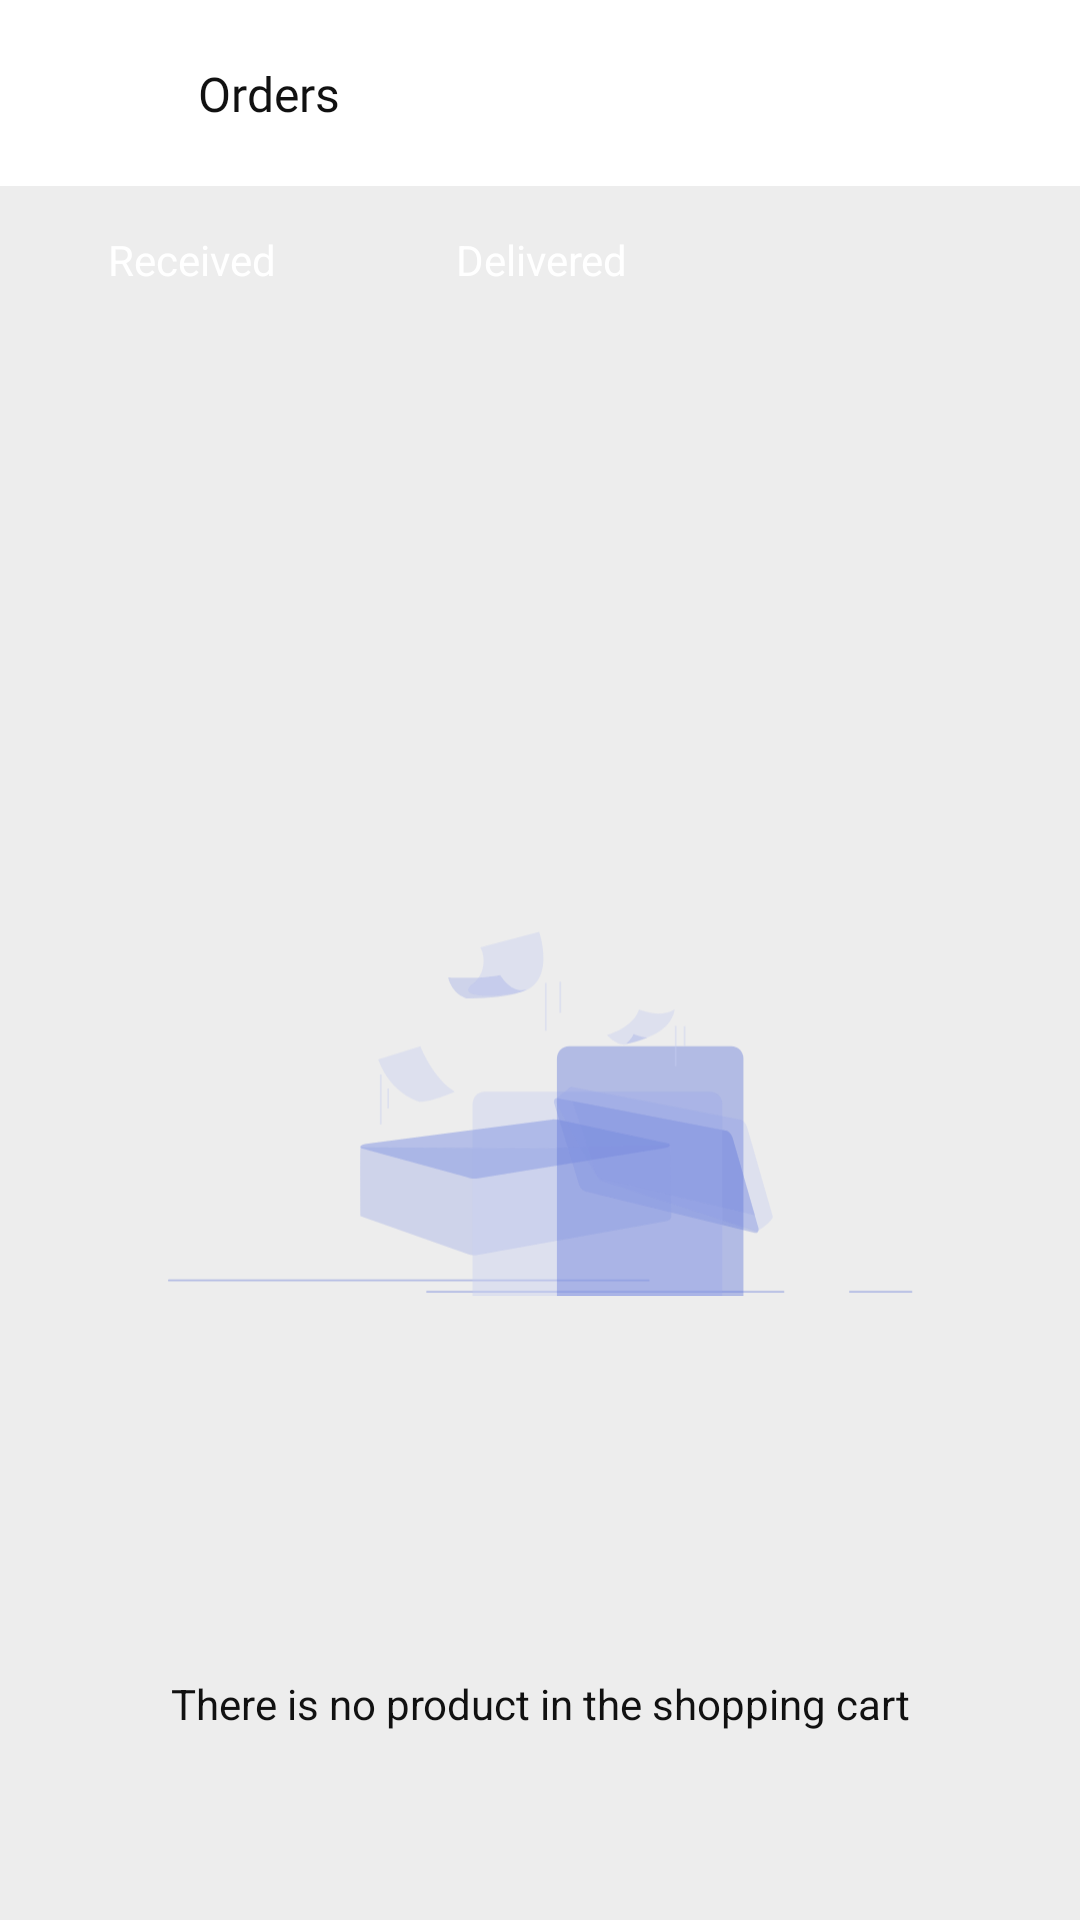

This screen was rendered from an Android layout file. Write that file and the resources it references.
<!-- AndroidManifest.xml: application theme Theme.Ebazarin -->
<!-- res/layout/activity_order_received.xml -->
<?xml version="1.0" encoding="utf-8"?>
<androidx.constraintlayout.widget.ConstraintLayout xmlns:android="http://schemas.android.com/apk/res/android"
    xmlns:app="http://schemas.android.com/apk/res-auto"
    xmlns:tools="http://schemas.android.com/tools"
    android:layout_width="match_parent"
    android:layout_height="match_parent"
    android:background="@color/white"
    android:backgroundTint="@color/greyLight"
    tools:context=".Activity.OrderReceived">


    <androidx.constraintlayout.widget.ConstraintLayout
        android:id="@+id/noDataAvailable"
        android:layout_width="match_parent"
        android:layout_height="0dp"
        app:layout_constraintBottom_toBottomOf="parent"
        app:layout_constraintTop_toBottomOf="@+id/linearLayout5">

        <ImageView
            android:id="@+id/imageView5"
            android:layout_width="250dp"
            android:layout_height="250dp"
            android:src="@drawable/nodata"
            app:layout_constraintBottom_toBottomOf="parent"
            app:layout_constraintEnd_toEndOf="parent"
            app:layout_constraintStart_toStartOf="parent"
            app:layout_constraintTop_toTopOf="parent" />

        <TextView
            android:id="@+id/tvNoProductMsg"
            android:layout_width="match_parent"
            android:layout_height="wrap_content"
            android:layout_margin="20dp"
            android:text="There is no product in the shopping cart"
            android:textAlignment="center"
            android:textColor="@color/black1"
            app:layout_constraintBottom_toBottomOf="parent"
            app:layout_constraintEnd_toEndOf="parent"
            app:layout_constraintStart_toStartOf="parent"
            app:layout_constraintTop_toBottomOf="@+id/imageView5" />

    </androidx.constraintlayout.widget.ConstraintLayout>

    <androidx.constraintlayout.widget.ConstraintLayout
        android:id="@+id/constraintLayout6"
        android:layout_width="match_parent"
        android:layout_height="wrap_content"
        app:layout_constraintEnd_toEndOf="parent"
        android:background="@color/white"
        app:layout_constraintStart_toStartOf="parent"
        app:layout_constraintTop_toTopOf="parent">

        <ImageView
            android:id="@+id/btnBack"
            android:layout_width="30dp"
            android:layout_height="30dp"
            android:layout_margin="16dp"
            android:src="@drawable/arrow_left"
            app:layout_constraintBottom_toBottomOf="parent"
            app:layout_constraintStart_toStartOf="parent"
            app:layout_constraintTop_toTopOf="parent" />

        <ImageView
            android:id="@+id/imageView2"
            android:layout_width="150dp"
            android:layout_height="40dp"
            android:layout_margin="16dp"
            android:visibility="gone"
            android:src="@drawable/quick_bazar_2"
            app:layout_constraintBottom_toBottomOf="@+id/btnBack"
            app:layout_constraintStart_toEndOf="@+id/btnBack"
            app:layout_constraintTop_toTopOf="@+id/btnBack" />

        <TextView
            android:layout_width="wrap_content"
            android:layout_height="wrap_content"
            android:fontFamily="@font/poppins_sb"
            android:text="Orders"
            android:textColor="@color/black1"
            android:textSize="16dp"
            android:layout_marginLeft="20dp"
            app:layout_constraintBottom_toBottomOf="@+id/btnBack"
            app:layout_constraintStart_toEndOf="@+id/btnBack"
            app:layout_constraintTop_toTopOf="@+id/btnBack" />

    </androidx.constraintlayout.widget.ConstraintLayout>

    <LinearLayout
        android:id="@+id/linearLayout5"
        android:layout_width="match_parent"
        android:layout_height="wrap_content"
        android:layout_marginLeft="16dp"
        android:layout_marginRight="16dp"
        android:layout_marginTop="10dp"
        app:layout_constraintEnd_toEndOf="parent"
        app:layout_constraintStart_toStartOf="parent"
        app:layout_constraintTop_toBottomOf="@+id/constraintLayout6">

        <TextView
            android:id="@+id/btnPending"
            android:layout_width="wrap_content"
            android:layout_height="wrap_content"
            android:background="@drawable/card_background"
            android:backgroundTint="@color/primary"
            android:paddingLeft="20dp"
            android:paddingTop="5dp"
            android:paddingRight="20dp"
            android:paddingBottom="5dp"
            android:text="Received"
            android:textColor="@color/white" />

        <TextView
            android:id="@+id/btnDelivered"
            android:layout_width="wrap_content"
            android:layout_height="wrap_content"
            android:layout_marginLeft="20dp"
            android:background="@drawable/card_background"
            android:backgroundTint="@color/grey"
            android:paddingLeft="20dp"
            android:paddingTop="5dp"
            android:paddingRight="20dp"
            android:paddingBottom="5dp"
            android:text="Delivered"
            android:textColor="@color/white" />
    </LinearLayout>

    <androidx.recyclerview.widget.RecyclerView
        android:id="@+id/recyclerView"
        android:layout_width="match_parent"
        android:layout_height="0dp"
        android:layout_margin="16dp"
        app:layout_constraintBottom_toBottomOf="parent"
        app:layout_constraintTop_toBottomOf="@+id/linearLayout5"
        tools:layout_editor_absoluteX="16dp" />

</androidx.constraintlayout.widget.ConstraintLayout>
<!-- resources referenced by this layout -->
<resources>
  <color name="black1">#111111</color>
  <color name="grey">#808080</color>
  <color name="greyLight">#EDEDED</color>
  <color name="primary">#FF7F00</color>
  <color name="white">#FFFFFFFF</color>
  <!-- drawable nodata: vector/xml drawable (drawable, 8726 chars, omitted) -->
  <!-- drawable quick_bazar_2: vector/xml drawable (drawable, 4361 chars, omitted) -->
  <style name="Theme.Ebazarin" parent="Theme.Design.NoActionBar">
          
          <item name="colorPrimary">@color/purple_500</item>
          <item name="colorPrimaryVariant">@color/purple_700</item>
          <item name="colorOnPrimary">@color/white</item>
          
          <item name="colorSecondary">@color/teal_200</item>
          <item name="colorSecondaryVariant">@color/teal_700</item>
          <item name="colorOnSecondary">@color/black</item>
          
          <item name="android:statusBarColor">?attr/colorPrimaryVariant</item>
          
      </style>
  <color name="purple_500">#FF7F00</color>
  <color name="purple_700">#FF7F00</color>
  <color name="teal_200">#FF7F00</color>
  <color name="teal_700">#FF7F00</color>
  <color name="black">#FF000000</color>
</resources>
